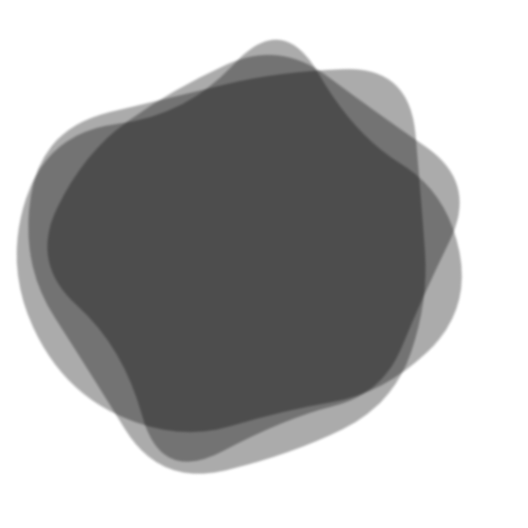
t = 0.00 s
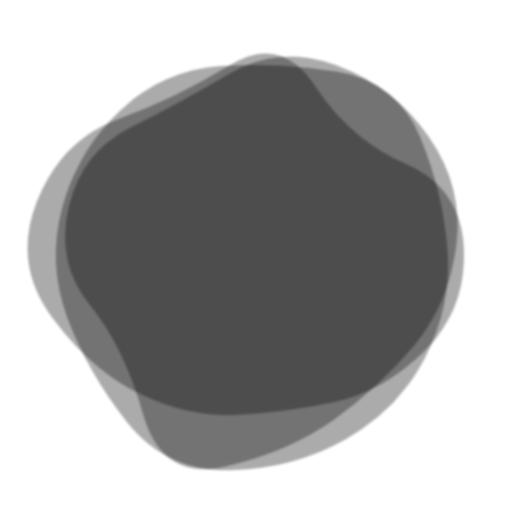
t = 1.56 s
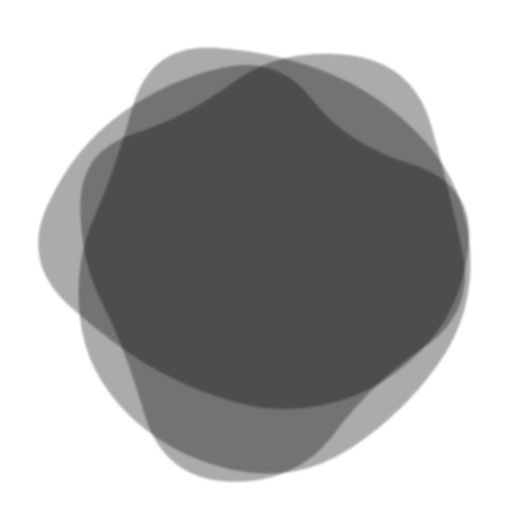
t = 3.13 s
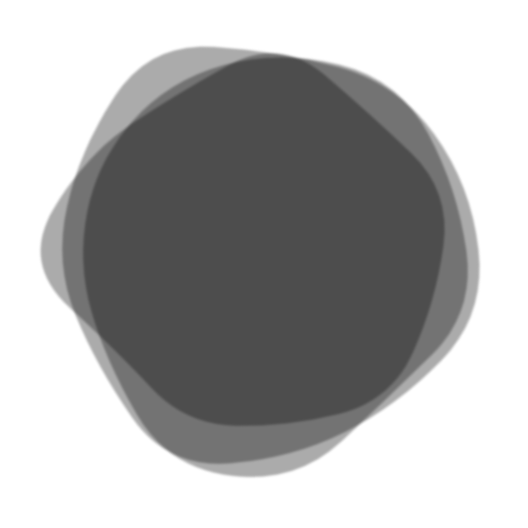
t = 4.69 s
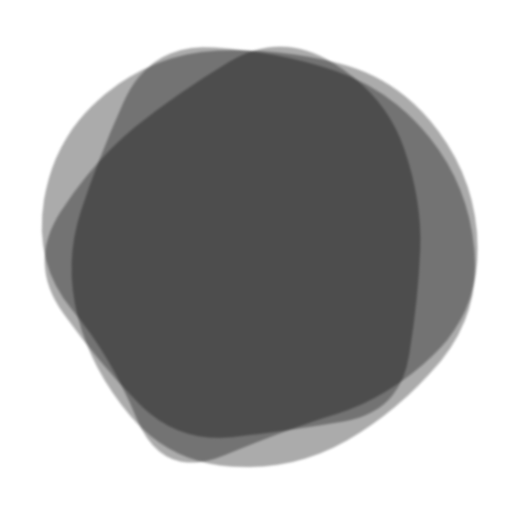
t = 7.03 s
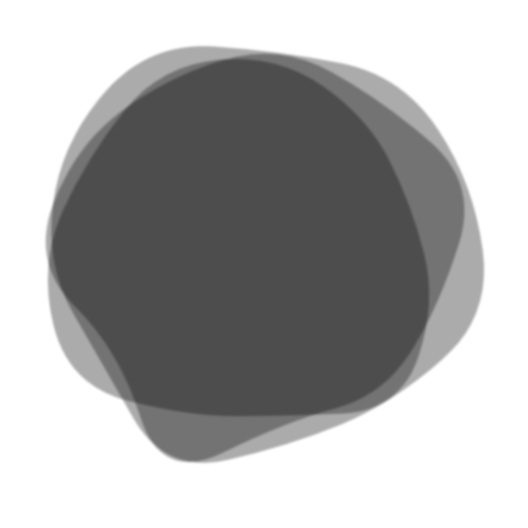
t = 8.59 s

The animated SVG that drew these frames (rendered in a browser with its animation timeline set to each time). Animation: 3 SMIL elements (animate=3); frames cover the first 8.59 s, repeats indefinitely.

<svg version="1.1" xmlns="http://www.w3.org/2000/svg" viewBox="0 0 500 500" width="100%" id="blobSvg" filter="blur(1.2px)" style="opacity: 1;" transform="rotate(-51)">
                        <defs>
                        <linearGradient id="gradient" x1="0%" y1="0%" x2="0%" y2="100%">
                            <stop offset="0%" style="stop-color: rgb(0, 0, 0);"></stop>
                            <stop offset="100%" style="stop-color: rgb(0, 0, 0);"></stop>
                        </linearGradient>
                        </defs>
                        
                    <path id="blob" fill="url(#gradient)" style="opacity: 0.33;"><animate attributeName="d" dur="25s" repeatCount="indefinite" values="M440.79254,295.90011Q393.21514,341.80021,357.53347,375.20746Q321.85181,408.61471,271.82218,427.01866Q221.79254,445.4226,171.55544,422.09659Q121.31834,398.77057,68.79254,358.84083Q16.26674,318.91109,38.15202,256.60373Q60.03731,194.29637,79.65586,134.88912Q99.27441,75.48187,157.19648,42.12622Q215.11855,8.77057,268.67782,50.11855Q322.2371,91.46653,362.16684,121.87761Q402.09659,152.2887,445.23326,201.14435Q488.36994,250,440.79254,295.90011Z;M440.89145,308.17188Q431.49014,366.34375,386.51892,408.54441Q341.5477,450.74507,280.86143,454.67188Q220.17516,458.59868,161.4046,439.6065Q102.63404,420.61431,74.24712,365.23068Q45.86019,309.84704,51.25164,251.37253Q56.64309,192.89803,94.98232,154.25946Q133.32155,115.62089,180.13528,103.21957Q226.94901,90.81826,286.5366,64.96012Q346.12418,39.10197,382.33594,90.33923Q418.5477,141.57648,434.42023,195.78824Q450.29277,250,440.89145,308.17188Z;M463.5,311.5Q441,373,396,422Q351,471,287,455Q223,439,179,411Q135,383,79,350Q23,317,51.5,258.5Q80,200,94,143.5Q108,87,162,49.5Q216,12,281.5,24.5Q347,37,383.5,89Q420,141,453,195.5Q486,250,463.5,311.5Z;M437.20545,311.82292Q441.89352,373.64584,380.77431,387.66608Q319.65509,401.68633,271.82754,416.34317Q224,431,184.22569,401.27431Q144.45139,371.54861,81.45601,344.74769Q18.46064,317.94676,58.87153,261.64584Q99.28242,205.34491,102.46413,144.38253Q105.64584,83.42014,164.05961,69.5926Q222.47338,55.76506,274.24769,69.97338Q326.02199,84.18171,376.989,109.95139Q427.95601,135.72107,430.23669,192.86053Q432.51737,250,437.20545,311.82292Z;M432.03478,297.56957Q398.46218,345.13914,356.36479,367.83696Q314.26739,390.53478,267.26739,423.085Q220.26739,455.63521,175.78826,421.28282Q131.30913,386.93043,88.83152,348.48609Q46.35391,310.04174,68.21174,256.28131Q90.06957,202.52087,95.17544,139.65457Q100.28131,76.78826,162.38717,74.23956Q224.49304,71.69087,270.52087,88.04326Q316.5487,104.39565,381.35239,113.97913Q446.15608,123.56261,455.88173,186.78131Q465.60739,250,432.03478,297.56957Z;M394.89432,291.86359Q379.96349,333.72718,354.5999,379.04899Q329.23631,424.37079,274.96542,439.22911Q220.69452,454.08742,185.59462,409.0927Q150.49472,364.09798,125.7075,328.96349Q100.92028,293.82901,59.42363,237.80355Q17.92698,181.77809,66.30163,137.5999Q114.67627,93.42171,168.36359,75.4145Q222.05091,57.4073,282.76369,51.5999Q343.47647,45.7925,374.93276,97.57444Q406.38905,149.35639,408.1071,199.67819Q409.82516,250,394.89432,291.86359Z;M430.80624,308.72934Q432.1339,367.45868,372.72647,377.66948Q313.31905,387.88027,263.72647,442.80911Q214.1339,497.73795,154.61821,463.08837Q95.10253,428.43879,60.15953,372.16526Q25.21653,315.89174,60.3661,260.16239Q95.51568,204.43305,120.04418,166.21939Q144.57268,128.00574,181.94874,82.19376Q219.32479,36.38179,273.74216,57.19376Q328.15953,78.00574,384.05413,102.85329Q439.94874,127.70084,434.71366,188.85042Q429.47858,250,430.80624,308.72934Z;M415.01911,310.8863Q439.5452,371.7726,388.0904,405.2945Q336.6356,438.8164,280.7726,433.452Q224.9096,428.08761,185.95759,398.74511Q147.00559,369.40261,129.05219,330.15471Q111.09878,290.9068,102.89189,247.863Q94.68499,204.8192,97.4315,140.3164Q100.17801,75.81361,160.4068,60.51771Q220.6356,45.22181,275.226,60.1356Q329.8164,75.04939,372.9534,109.3658Q416.0904,143.6822,403.29171,196.8411Q390.49301,250,415.01911,310.8863Z;M440.79254,295.90011Q393.21514,341.80021,357.53347,375.20746Q321.85181,408.61471,271.82218,427.01866Q221.79254,445.4226,171.55544,422.09659Q121.31834,398.77057,68.79254,358.84083Q16.26674,318.91109,38.15202,256.60373Q60.03731,194.29637,79.65586,134.88912Q99.27441,75.48187,157.19648,42.12622Q215.11855,8.77057,268.67782,50.11855Q322.2371,91.46653,362.16684,121.87761Q402.09659,152.2887,445.23326,201.14435Q488.36994,250,440.79254,295.90011Z"></animate></path><path id="blob" fill="url(#gradient)" style="opacity: 0.33;"><animate attributeName="d" dur="25s" repeatCount="indefinite" values="M437.20545,311.82292Q441.89352,373.64584,380.77431,387.66608Q319.65509,401.68633,271.82754,416.34317Q224,431,184.22569,401.27431Q144.45139,371.54861,81.45601,344.74769Q18.46064,317.94676,58.87153,261.64584Q99.28242,205.34491,102.46413,144.38253Q105.64584,83.42014,164.05961,69.5926Q222.47338,55.76506,274.24769,69.97338Q326.02199,84.18171,376.989,109.95139Q427.95601,135.72107,430.23669,192.86053Q432.51737,250,437.20545,311.82292Z;M456.0768,303.76136Q418.13543,357.52271,379.98225,404.29316Q341.82907,451.0636,284.01817,433.65772Q226.20727,416.25185,163.99091,418.54046Q101.77456,420.82907,62.72047,368.86953Q23.66638,316.90999,61.99091,261.65772Q100.31545,206.40545,118.97771,163.62635Q137.63998,120.84725,179.51817,86.26136Q221.39637,51.67547,267.19818,81.83773Q313,112,367.68455,125.86045Q422.36911,139.7209,458.19364,194.86045Q494.01817,250,456.0768,303.76136Z;M440.89145,308.17188Q431.49014,366.34375,386.51892,408.54441Q341.5477,450.74507,280.86143,454.67188Q220.17516,458.59868,161.4046,439.6065Q102.63404,420.61431,74.24712,365.23068Q45.86019,309.84704,51.25164,251.37253Q56.64309,192.89803,94.98232,154.25946Q133.32155,115.62089,180.13528,103.21957Q226.94901,90.81826,286.5366,64.96012Q346.12418,39.10197,382.33594,90.33923Q418.5477,141.57648,434.42023,195.78824Q450.29277,250,440.89145,308.17188Z;M463.5,311.5Q441,373,396,422Q351,471,287,455Q223,439,179,411Q135,383,79,350Q23,317,51.5,258.5Q80,200,94,143.5Q108,87,162,49.5Q216,12,281.5,24.5Q347,37,383.5,89Q420,141,453,195.5Q486,250,463.5,311.5Z;M432.03478,297.56957Q398.46218,345.13914,356.36479,367.83696Q314.26739,390.53478,267.26739,423.085Q220.26739,455.63521,175.78826,421.28282Q131.30913,386.93043,88.83152,348.48609Q46.35391,310.04174,68.21174,256.28131Q90.06957,202.52087,95.17544,139.65457Q100.28131,76.78826,162.38717,74.23956Q224.49304,71.69087,270.52087,88.04326Q316.5487,104.39565,381.35239,113.97913Q446.15608,123.56261,455.88173,186.78131Q465.60739,250,432.03478,297.56957Z;M415.01911,310.8863Q439.5452,371.7726,388.0904,405.2945Q336.6356,438.8164,280.7726,433.452Q224.9096,428.08761,185.95759,398.74511Q147.00559,369.40261,129.05219,330.15471Q111.09878,290.9068,102.89189,247.863Q94.68499,204.8192,97.4315,140.3164Q100.17801,75.81361,160.4068,60.51771Q220.6356,45.22181,275.226,60.1356Q329.8164,75.04939,372.9534,109.3658Q416.0904,143.6822,403.29171,196.8411Q390.49301,250,415.01911,310.8863Z;M440.79254,295.90011Q393.21514,341.80021,357.53347,375.20746Q321.85181,408.61471,271.82218,427.01866Q221.79254,445.4226,171.55544,422.09659Q121.31834,398.77057,68.79254,358.84083Q16.26674,318.91109,38.15202,256.60373Q60.03731,194.29637,79.65586,134.88912Q99.27441,75.48187,157.19648,42.12622Q215.11855,8.77057,268.67782,50.11855Q322.2371,91.46653,362.16684,121.87761Q402.09659,152.2887,445.23326,201.14435Q488.36994,250,440.79254,295.90011Z;M394.89432,291.86359Q379.96349,333.72718,354.5999,379.04899Q329.23631,424.37079,274.96542,439.22911Q220.69452,454.08742,185.59462,409.0927Q150.49472,364.09798,125.7075,328.96349Q100.92028,293.82901,59.42363,237.80355Q17.92698,181.77809,66.30163,137.5999Q114.67627,93.42171,168.36359,75.4145Q222.05091,57.4073,282.76369,51.5999Q343.47647,45.7925,374.93276,97.57444Q406.38905,149.35639,408.1071,199.67819Q409.82516,250,394.89432,291.86359Z;M437.20545,311.82292Q441.89352,373.64584,380.77431,387.66608Q319.65509,401.68633,271.82754,416.34317Q224,431,184.22569,401.27431Q144.45139,371.54861,81.45601,344.74769Q18.46064,317.94676,58.87153,261.64584Q99.28242,205.34491,102.46413,144.38253Q105.64584,83.42014,164.05961,69.5926Q222.47338,55.76506,274.24769,69.97338Q326.02199,84.18171,376.989,109.95139Q427.95601,135.72107,430.23669,192.86053Q432.51737,250,437.20545,311.82292Z"></animate></path><path id="blob" fill="url(#gradient)" style="opacity: 0.33;"><animate attributeName="d" dur="25s" repeatCount="indefinite" values="M409,303.5Q416,357,378,402Q340,447,282,439Q224,431,187,398.5Q150,366,105.5,335.5Q61,305,45,245Q29,185,59,124.5Q89,64,152.5,40Q216,16,265,63.5Q314,111,383,115.5Q452,120,427,185Q402,250,409,303.5Z;M415.01911,310.8863Q439.5452,371.7726,388.0904,405.2945Q336.6356,438.8164,280.7726,433.452Q224.9096,428.08761,185.95759,398.74511Q147.00559,369.40261,129.05219,330.15471Q111.09878,290.9068,102.89189,247.863Q94.68499,204.8192,97.4315,140.3164Q100.17801,75.81361,160.4068,60.51771Q220.6356,45.22181,275.226,60.1356Q329.8164,75.04939,372.9534,109.3658Q416.0904,143.6822,403.29171,196.8411Q390.49301,250,415.01911,310.8863Z;M432.03478,297.56957Q398.46218,345.13914,356.36479,367.83696Q314.26739,390.53478,267.26739,423.085Q220.26739,455.63521,175.78826,421.28282Q131.30913,386.93043,88.83152,348.48609Q46.35391,310.04174,68.21174,256.28131Q90.06957,202.52087,95.17544,139.65457Q100.28131,76.78826,162.38717,74.23956Q224.49304,71.69087,270.52087,88.04326Q316.5487,104.39565,381.35239,113.97913Q446.15608,123.56261,455.88173,186.78131Q465.60739,250,432.03478,297.56957Z;M394.89432,291.86359Q379.96349,333.72718,354.5999,379.04899Q329.23631,424.37079,274.96542,439.22911Q220.69452,454.08742,185.59462,409.0927Q150.49472,364.09798,125.7075,328.96349Q100.92028,293.82901,59.42363,237.80355Q17.92698,181.77809,66.30163,137.5999Q114.67627,93.42171,168.36359,75.4145Q222.05091,57.4073,282.76369,51.5999Q343.47647,45.7925,374.93276,97.57444Q406.38905,149.35639,408.1071,199.67819Q409.82516,250,394.89432,291.86359Z;M440.79254,295.90011Q393.21514,341.80021,357.53347,375.20746Q321.85181,408.61471,271.82218,427.01866Q221.79254,445.4226,171.55544,422.09659Q121.31834,398.77057,68.79254,358.84083Q16.26674,318.91109,38.15202,256.60373Q60.03731,194.29637,79.65586,134.88912Q99.27441,75.48187,157.19648,42.12622Q215.11855,8.77057,268.67782,50.11855Q322.2371,91.46653,362.16684,121.87761Q402.09659,152.2887,445.23326,201.14435Q488.36994,250,440.79254,295.90011Z;M430.80624,308.72934Q432.1339,367.45868,372.72647,377.66948Q313.31905,387.88027,263.72647,442.80911Q214.1339,497.73795,154.61821,463.08837Q95.10253,428.43879,60.15953,372.16526Q25.21653,315.89174,60.3661,260.16239Q95.51568,204.43305,120.04418,166.21939Q144.57268,128.00574,181.94874,82.19376Q219.32479,36.38179,273.74216,57.19376Q328.15953,78.00574,384.05413,102.85329Q439.94874,127.70084,434.71366,188.85042Q429.47858,250,430.80624,308.72934Z;M463.5,311.5Q441,373,396,422Q351,471,287,455Q223,439,179,411Q135,383,79,350Q23,317,51.5,258.5Q80,200,94,143.5Q108,87,162,49.5Q216,12,281.5,24.5Q347,37,383.5,89Q420,141,453,195.5Q486,250,463.5,311.5Z;M440.89145,308.17188Q431.49014,366.34375,386.51892,408.54441Q341.5477,450.74507,280.86143,454.67188Q220.17516,458.59868,161.4046,439.6065Q102.63404,420.61431,74.24712,365.23068Q45.86019,309.84704,51.25164,251.37253Q56.64309,192.89803,94.98232,154.25946Q133.32155,115.62089,180.13528,103.21957Q226.94901,90.81826,286.5366,64.96012Q346.12418,39.10197,382.33594,90.33923Q418.5477,141.57648,434.42023,195.78824Q450.29277,250,440.89145,308.17188Z;M409,303.5Q416,357,378,402Q340,447,282,439Q224,431,187,398.5Q150,366,105.5,335.5Q61,305,45,245Q29,185,59,124.5Q89,64,152.5,40Q216,16,265,63.5Q314,111,383,115.5Q452,120,427,185Q402,250,409,303.5Z"></animate></path></svg>